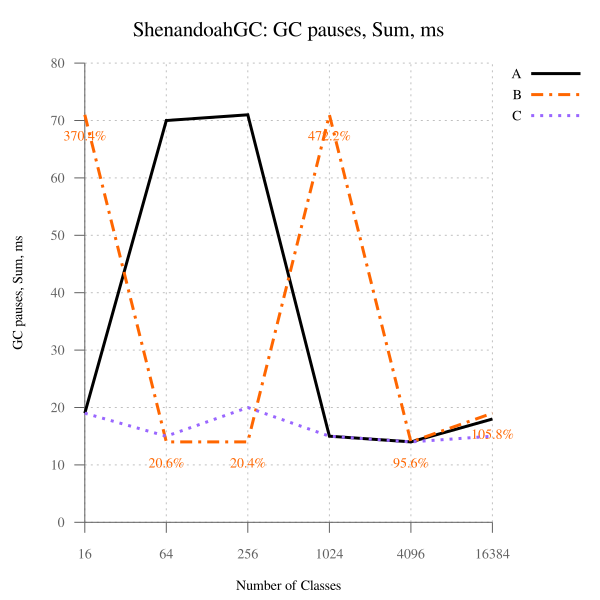

The data file committed next to this chart (first rows):
num_classes, A, B, B-to-A, C, C-to-A
16, 19, 71, 370.4, 19, 101.3, 
64, 70, 14, 20.62, 15, 21.93, 
256, 71, 14, 20.43, 20, 28.35, 
1024, 15, 71, 472.2, 15, 102.2, 
4096, 14, 14, 95.59, 14, 98.77, 
16384, 18, 19, 105.8, 15, 81.97, 
